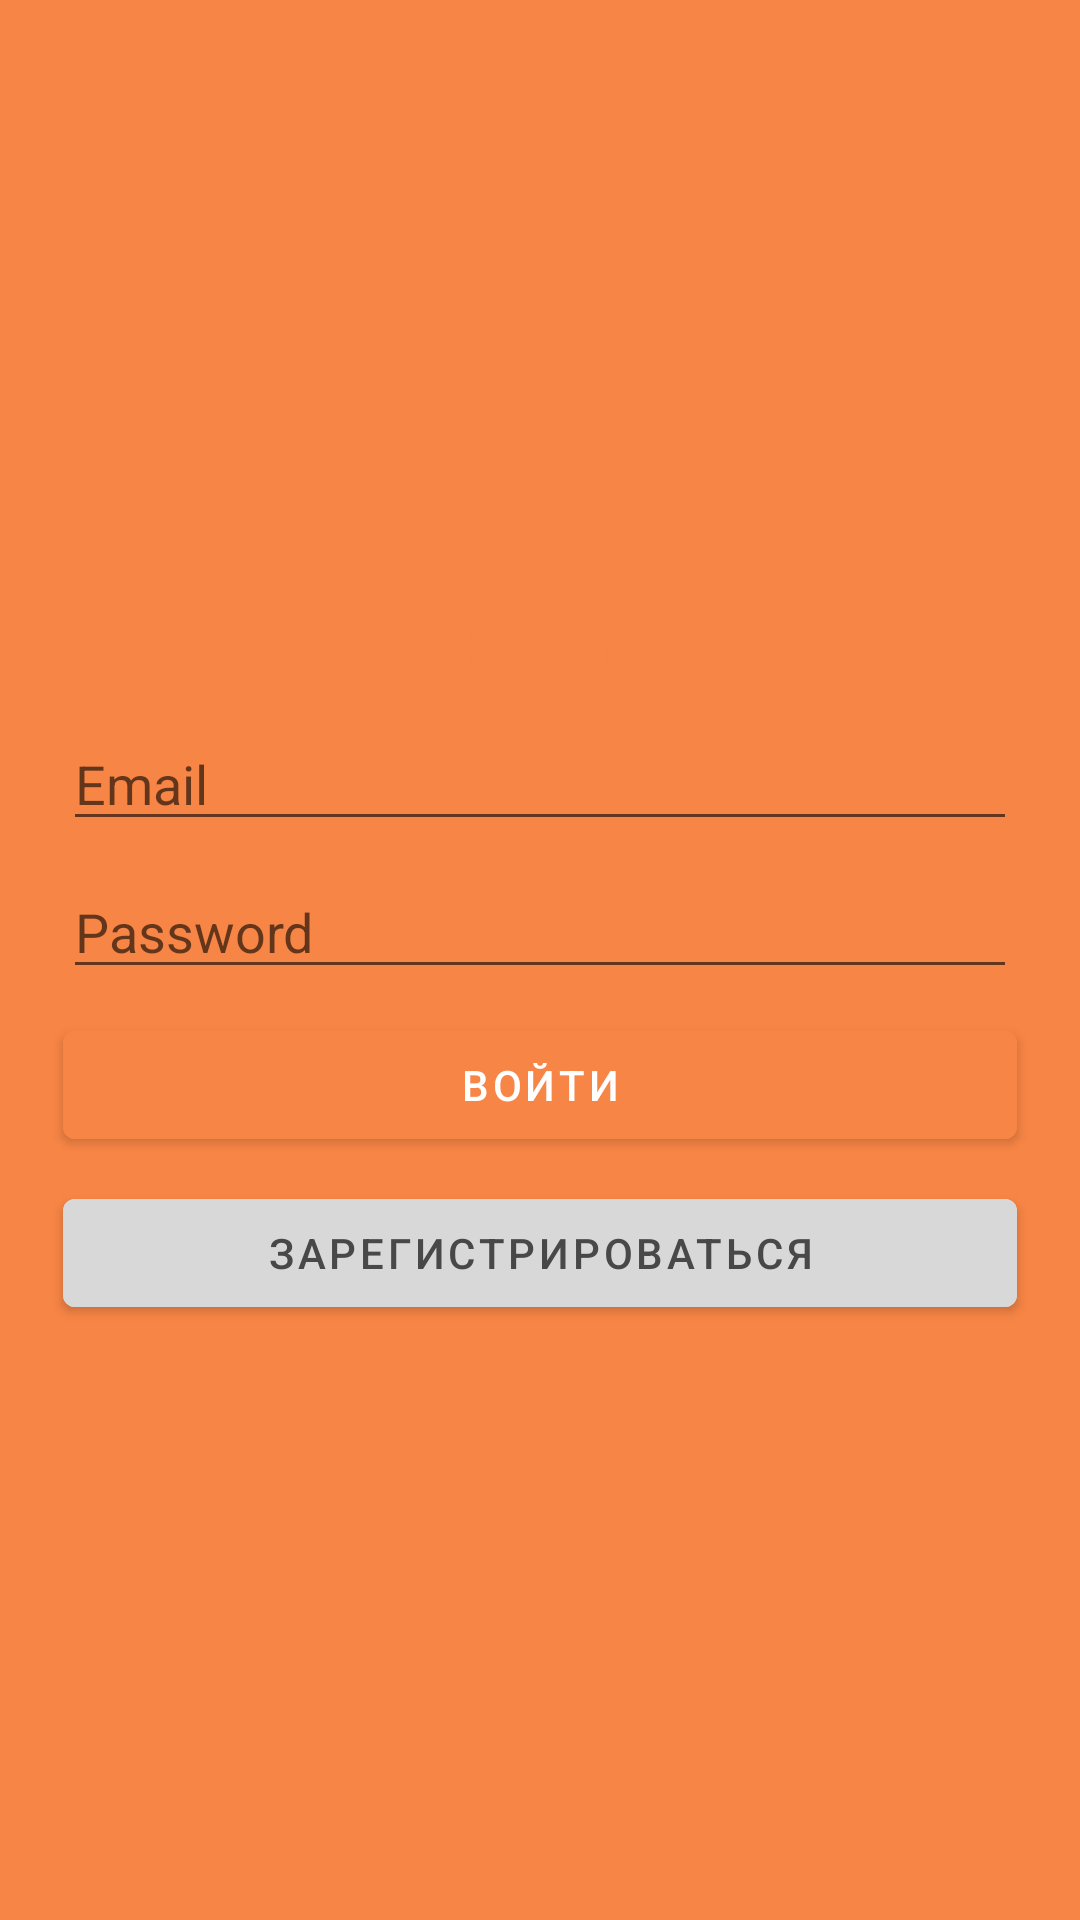

Here is an Android app screen rendered from its layout file. Give the layout XML and the strings, colors and styles it references.
<!-- AndroidManifest.xml: application theme AppTheme.Launcher -->
<!-- res/layout/content_login.xml -->
<?xml version="1.0" encoding="utf-8"?>
<androidx.constraintlayout.widget.ConstraintLayout xmlns:android="http://schemas.android.com/apk/res/android"
    xmlns:app="http://schemas.android.com/apk/res-auto"
    xmlns:tools="http://schemas.android.com/tools"
    android:layout_width="match_parent"
    android:layout_height="match_parent"
    android:background="@color/colorPrimary"
    tools:context=".almostView.login.LoginActivity"
    tools:showIn="@layout/activity_login">

    <androidx.constraintlayout.widget.ConstraintLayout
        android:layout_width="350dp"
        android:layout_height="wrap_content"
        android:background="@drawable/rounded_shape"
        app:layout_constraintBottom_toBottomOf="parent"
        app:layout_constraintEnd_toEndOf="parent"
        app:layout_constraintStart_toStartOf="parent"
        app:layout_constraintTop_toTopOf="parent">

        <TextView
            android:id="@+id/title"
            android:layout_width="wrap_content"
            android:layout_height="wrap_content"
            android:layout_marginTop="8dp"
            android:text="@string/login_title"
            android:textColor="@color/colorPrimary"
            android:textSize="24sp"
            app:layout_constraintEnd_toEndOf="parent"
            app:layout_constraintStart_toStartOf="parent"
            app:layout_constraintTop_toTopOf="parent" />

        <EditText
            android:id="@+id/userEmail"
            android:layout_width="0dp"
            android:layout_height="wrap_content"
            android:layout_marginStart="16dp"
            android:layout_marginTop="8dp"
            android:layout_marginEnd="16dp"
            android:ems="10"
            android:hint="@string/login_email_hint"
            android:importantForAutofill="no"
            android:inputType="textEmailAddress"
            app:layout_constraintEnd_toEndOf="parent"
            app:layout_constraintStart_toStartOf="parent"
            app:layout_constraintTop_toBottomOf="@+id/title" />

        <EditText
            android:id="@+id/userPassword"
            android:layout_width="0dp"
            android:layout_height="wrap_content"
            android:layout_marginStart="16dp"
            android:layout_marginTop="8dp"
            android:layout_marginEnd="16dp"
            android:ems="10"
            android:hint="@string/login_password_hint"
            android:importantForAutofill="no"
            android:inputType="textPassword"
            app:layout_constraintEnd_toEndOf="parent"
            app:layout_constraintStart_toStartOf="parent"
            app:layout_constraintTop_toBottomOf="@+id/userEmail" />

        <Button
            android:id="@+id/loginButton"
            style="@style/PrimaryButton"
            android:layout_width="0dp"
            android:layout_height="wrap_content"
            android:layout_marginStart="16dp"
            android:layout_marginTop="8dp"
            android:layout_marginEnd="16dp"
            android:text="@string/login_button_text"
            app:layout_constraintEnd_toEndOf="parent"
            app:layout_constraintStart_toStartOf="parent"
            app:layout_constraintTop_toBottomOf="@+id/userPassword" />

        <Button
            android:id="@+id/registrationButton"
            style="@style/SecondaryButton"
            android:layout_width="0dp"
            android:layout_height="48dp"
            android:layout_marginStart="16dp"
            android:layout_marginTop="8dp"
            android:layout_marginEnd="16dp"
            android:layout_marginBottom="8dp"
            android:text="@string/registration_button_text"
            app:layout_constraintBottom_toBottomOf="parent"
            app:layout_constraintEnd_toEndOf="parent"
            app:layout_constraintStart_toStartOf="parent"
            app:layout_constraintTop_toBottomOf="@+id/loginButton" />
    </androidx.constraintlayout.widget.ConstraintLayout>

</androidx.constraintlayout.widget.ConstraintLayout>
<!-- res/layout/activity_login.xml (included above) -->
<?xml version="1.0" encoding="utf-8"?>
<androidx.coordinatorlayout.widget.CoordinatorLayout xmlns:android="http://schemas.android.com/apk/res/android"
    xmlns:tools="http://schemas.android.com/tools"
    android:layout_width="match_parent"
    android:layout_height="match_parent"
    tools:context=".almostView.login.LoginActivity">

    <include layout="@layout/content_login" />

</androidx.coordinatorlayout.widget.CoordinatorLayout>
<!-- resources referenced by this layout -->
<resources>
  <color name="colorPrimary">#F78545</color>
  <string name="login_button_text">Войти</string>
  <string name="login_email_hint">Email</string>
  <string name="login_password_hint">Password</string>
  <string name="login_title">Вход</string>
  <string name="registration_button_text">Зарегистрироваться</string>
  <style name="PrimaryButton" parent="Widget.MaterialComponents.Button">
          <item name="android:backgroundTint">@color/entryPrimaryButton</item>
          <item name="android:textColor">@color/entryPrimaryButtonText</item>
      </style>
  <style name="SecondaryButton" parent="Widget.MaterialComponents.Button">
          <item name="android:backgroundTint">@color/entrySecondaryButton</item>
          <item name="android:textColor">@color/entrySecondaryButtonText</item>
      </style>
  <style name="AppTheme.Launcher">
          <item name="android:windowBackground">@drawable/splash_screen</item>
      </style>
  <color name="entryPrimaryButton">@color/colorPrimary</color>
  <color name="entryPrimaryButtonText">#FFFFFF</color>
  <color name="entrySecondaryButton">#D8D8D8</color>
  <color name="entrySecondaryButtonText">#484848</color>
  <!-- drawable splash_screen (drawable) -->
  <?xml version="1.0" encoding="utf-8"?>
  <layer-list xmlns:android="http://schemas.android.com/apk/res/android" android:opacity="opaque">
  
      <item android:drawable="@color/colorPrimary"/>
  
      <item android:drawable="@drawable/splash_screen_png"/>
  
  </layer-list>
</resources>
